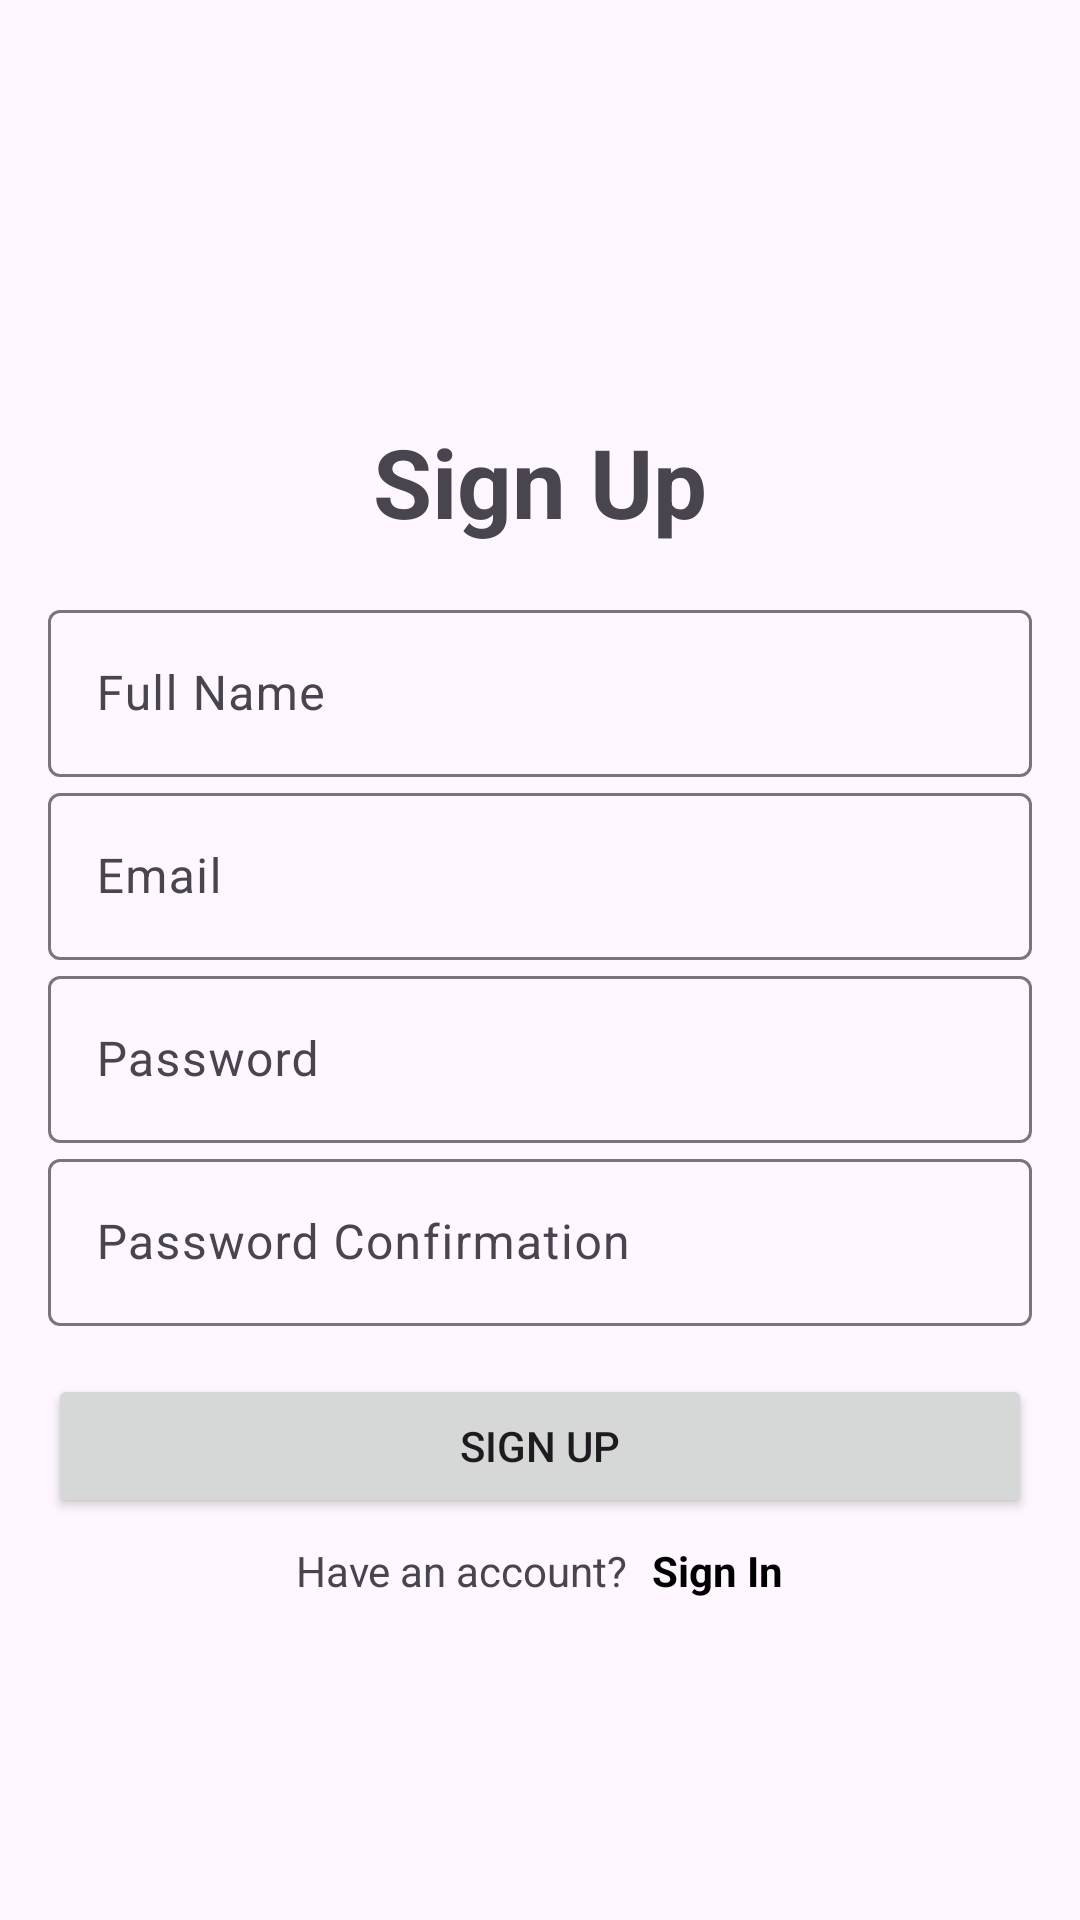

This screen was rendered from an Android layout file. Write that file and the resources it references.
<!-- AndroidManifest.xml: application theme Theme.LatihanLKS2 -->
<!-- res/layout/activity_sign_up.xml -->
<?xml version="1.0" encoding="utf-8"?>
<androidx.constraintlayout.widget.ConstraintLayout xmlns:android="http://schemas.android.com/apk/res/android"
    xmlns:app="http://schemas.android.com/apk/res-auto"
    xmlns:tools="http://schemas.android.com/tools"
    android:id="@+id/main"
    android:layout_width="match_parent"
    android:layout_height="match_parent"
    android:padding="16dp"
    tools:context=".ui.auth.SignUpActivity">

    <ProgressBar
        android:visibility="gone"
        android:id="@+id/pb_loading"
        android:layout_width="wrap_content"
        android:layout_height="wrap_content"
        app:layout_constraintBottom_toBottomOf="parent"
        app:layout_constraintEnd_toEndOf="parent"
        app:layout_constraintStart_toStartOf="parent"
        app:layout_constraintTop_toTopOf="parent" />

    <LinearLayout
        android:id="@+id/form_container"
        android:layout_width="match_parent"
        android:layout_height="wrap_content"
        android:orientation="vertical"
        app:layout_constraintBottom_toBottomOf="parent"
        app:layout_constraintRight_toRightOf="parent"
        app:layout_constraintStart_toStartOf="parent"
        app:layout_constraintTop_toTopOf="parent">

        <TextView
            android:layout_width="match_parent"
            android:layout_height="match_parent"
            android:layout_marginTop="32dp"
            android:layout_marginBottom="16dp"
            android:gravity="center"
            android:text="Sign Up"
            android:textSize="32sp"
            android:textStyle="bold" />

        <com.google.android.material.textfield.TextInputLayout
            android:layout_width="match_parent"
            android:layout_height="wrap_content">

            <com.google.android.material.textfield.TextInputEditText
                android:id="@+id/et_fullname"
                android:layout_width="match_parent"
                android:layout_height="wrap_content"
                android:hint="Full Name"
                android:inputType="textEmailAddress" />

        </com.google.android.material.textfield.TextInputLayout>

        <com.google.android.material.textfield.TextInputLayout
            android:layout_width="match_parent"
            android:layout_height="wrap_content">

            <com.google.android.material.textfield.TextInputEditText
                android:id="@+id/et_email"
                android:layout_width="match_parent"
                android:layout_height="wrap_content"
                android:hint="Email"
                android:inputType="textEmailAddress" />

        </com.google.android.material.textfield.TextInputLayout>

        <com.google.android.material.textfield.TextInputLayout
            android:layout_width="match_parent"
            android:layout_height="wrap_content">

            <com.google.android.material.textfield.TextInputEditText
                android:id="@+id/et_password"
                android:layout_width="match_parent"
                android:layout_height="wrap_content"
                android:hint="Password"
                android:inputType="textEmailAddress" />

        </com.google.android.material.textfield.TextInputLayout>
        <com.google.android.material.textfield.TextInputLayout
            android:layout_width="match_parent"
            android:layout_height="wrap_content">

            <com.google.android.material.textfield.TextInputEditText
                android:id="@+id/et_passwordConfirmation"
                android:layout_width="match_parent"
                android:layout_height="wrap_content"
                android:hint="Password Confirmation"
                android:inputType="textEmailAddress" />

        </com.google.android.material.textfield.TextInputLayout>

        <Button
            android:id="@+id/btn_signup"
            android:layout_width="match_parent"
            android:layout_height="wrap_content"
            android:layout_marginTop="16dp"
            android:text="Sign Up" />

        <LinearLayout
            android:layout_width="match_parent"
            android:layout_height="wrap_content"
            android:layout_marginTop="8dp"
            android:gravity="center"
            android:orientation="horizontal">

            <TextView
                android:layout_width="wrap_content"
                android:layout_height="wrap_content"
                android:text="Have an account?" />

            <TextView
                android:id="@+id/tv_signin"
                android:layout_width="wrap_content"
                android:layout_height="wrap_content"
                android:layout_marginStart="8dp"
                android:text="Sign In"
                android:textColor="@color/material_dynamic_primary0"
                android:textStyle="bold" />
        </LinearLayout>

    </LinearLayout>

</androidx.constraintlayout.widget.ConstraintLayout>
<!-- resources referenced by this layout -->
<resources>
  <style name="Theme.LatihanLKS2" parent="Base.Theme.LatihanLKS2" />
  <style name="Base.Theme.LatihanLKS2" parent="Theme.Material3.DayNight.NoActionBar">
          
          
      </style>
</resources>
